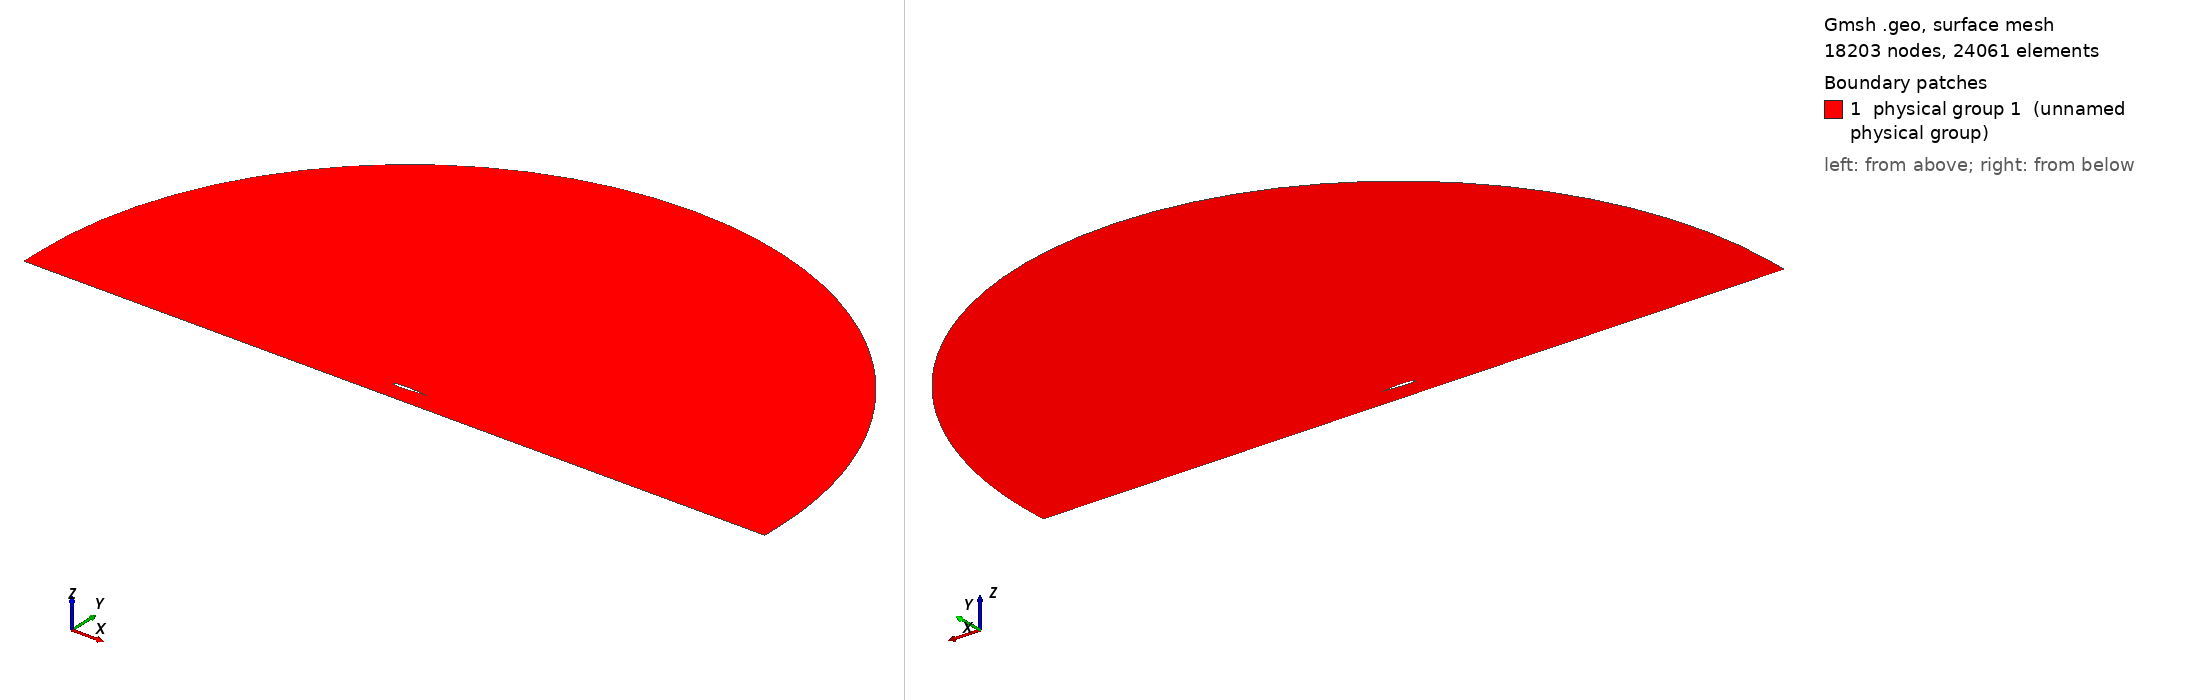

Gmsh geometry script, surface-meshed: 18203 nodes, 24061 surface elements. Boundary patches (legend numbers): 1 physical group 1 (unnamed physical group). Left view from above one corner, right view from below the opposite corner. Legend entries are the model's physical surfaces. The drawing asked Gmsh for element sizes between 1% and 20% of the model's largest extent; the script's own settings can give other sizes.

=== mesh.geo (drawn) ===
// ===========================================
// ==================================MESH FILE
// ===========================================

h = 0.0015;
H = 1;
R = 10;
D = 0.5;
BL = 0.08;
AoA = 0;
BL_size  = 1e-06;
BL_thickness = 0.01;
BL_ratio = 1.1499;
progsWfwd = 1.09;
progsWaft = 1.001;
prognW = 1.37487;
numWfwd = 39;
numWaft = 287;
nblW = 26;
hrat = 20;
// =====================================POINTS
Point(1) = {1, 0, 0.0, 1*h};
Point(2) = {0.994046, 0.00127452, 0.0, 1*h};
Point(3) = {0.985294, 0.00306708, 0.0, 1*h};
Point(4) = {0.975054, 0.00507135, 0.0, 1*h};
Point(5) = {0.964257, 0.00709196, 0.0, 1*h};
Point(6) = {0.953226, 0.00906902, 0.0, 1*h};
Point(7) = {0.942125, 0.0109783, 0.0, 1*h};
Point(8) = {0.930989, 0.0128207, 0.0, 1*h};
Point(9) = {0.919832, 0.0146003, 0.0, 1*h};
Point(10) = {0.908657, 0.0163233, 0.0, 1*h};
Point(11) = {0.897467, 0.0179955, 0.0, 1*h};
Point(12) = {0.886262, 0.0196231, 0.0, 1*h};
Point(13) = {0.875043, 0.0212119, 0.0, 1*h};
Point(14) = {0.863811, 0.0227674, 0.0, 1*h};
Point(15) = {0.852566, 0.024295, 0.0, 1*h};
Point(16) = {0.841309, 0.0257994, 0.0, 1*h};
Point(17) = {0.830041, 0.027285, 0.0, 1*h};
Point(18) = {0.818762, 0.0287556, 0.0, 1*h};
Point(19) = {0.807472, 0.0302146, 0.0, 1*h};
Point(20) = {0.796171, 0.0316647, 0.0, 1*h};
Point(21) = {0.784861, 0.0331078, 0.0, 1*h};
Point(22) = {0.773542, 0.0345456, 0.0, 1*h};
Point(23) = {0.762213, 0.0359789, 0.0, 1*h};
Point(24) = {0.750875, 0.0374083, 0.0, 1*h};
Point(25) = {0.739529, 0.0388339, 0.0, 1*h};
Point(26) = {0.728175, 0.0402554, 0.0, 1*h};
Point(27) = {0.716813, 0.0416723, 0.0, 1*h};
Point(28) = {0.705451, 0.043083, 0.0, 1*h};
Point(29) = {0.694101, 0.0444821, 0.0, 1*h};
Point(30) = {0.682765, 0.0458622, 0.0, 1*h};
Point(31) = {0.671445, 0.0472166, 0.0, 1*h};
Point(32) = {0.66014, 0.048539, 0.0, 1*h};
Point(33) = {0.648851, 0.0498235, 0.0, 1*h};
Point(34) = {0.637575, 0.0510645, 0.0, 1*h};
Point(35) = {0.626313, 0.0522572, 0.0, 1*h};
Point(36) = {0.615064, 0.0533972, 0.0, 1*h};
Point(37) = {0.603827, 0.0544807, 0.0, 1*h};
Point(38) = {0.592602, 0.0555047, 0.0, 1*h};
Point(39) = {0.581387, 0.0564665, 0.0, 1*h};
Point(40) = {0.570182, 0.0573642, 0.0, 1*h};
Point(41) = {0.558987, 0.0581965, 0.0, 1*h};
Point(42) = {0.547799, 0.0589625, 0.0, 1*h};
Point(43) = {0.536619, 0.0596616, 0.0, 1*h};
Point(44) = {0.525447, 0.0602938, 0.0, 1*h};
Point(45) = {0.51428, 0.0608594, 0.0, 1*h};
Point(46) = {0.50312, 0.0613588, 0.0, 1*h};
Point(47) = {0.491965, 0.0617926, 0.0, 1*h};
Point(48) = {0.480814, 0.0621615, 0.0, 1*h};
Point(49) = {0.469668, 0.062466, 0.0, 1*h};
Point(50) = {0.458525, 0.0627068, 0.0, 1*h};
Point(51) = {0.447386, 0.0628843, 0.0, 1*h};
Point(52) = {0.43625, 0.0629986, 0.0, 1*h};
Point(53) = {0.425113, 0.0630498, 0.0, 1*h};
Point(54) = {0.413966, 0.0630393, 0.0, 1*h};
Point(55) = {0.402804, 0.0629709, 0.0, 1*h};
Point(56) = {0.39163, 0.0628477, 0.0, 1*h};
Point(57) = {0.380444, 0.0626722, 0.0, 1*h};
Point(58) = {0.369249, 0.0624456, 0.0, 1*h};
Point(59) = {0.358046, 0.0621684, 0.0, 1*h};
Point(60) = {0.346838, 0.0618406, 0.0, 1*h};
Point(61) = {0.335626, 0.0614614, 0.0, 1*h};
Point(62) = {0.324411, 0.0610294, 0.0, 1*h};
Point(63) = {0.313196, 0.060543, 0.0, 1*h};
Point(64) = {0.30198, 0.0600002, 0.0, 1*h};
Point(65) = {0.290766, 0.0593989, 0.0, 1*h};
Point(66) = {0.279555, 0.0587369, 0.0, 1*h};
Point(67) = {0.268348, 0.0580119, 0.0, 1*h};
Point(68) = {0.257147, 0.057222, 0.0, 1*h};
Point(69) = {0.245954, 0.0563651, 0.0, 1*h};
Point(70) = {0.234769, 0.0554397, 0.0, 1*h};
Point(71) = {0.223594, 0.0544441, 0.0, 1*h};
Point(72) = {0.212432, 0.0533772, 0.0, 1*h};
Point(73) = {0.201284, 0.0522377, 0.0, 1*h};
Point(74) = {0.190153, 0.0510243, 0.0, 1*h};
Point(75) = {0.179042, 0.0497359, 0.0, 1*h};
Point(76) = {0.167953, 0.0483708, 0.0, 1*h};
Point(77) = {0.156891, 0.046927, 0.0, 1*h};
Point(78) = {0.145861, 0.0454016, 0.0, 1*h};
Point(79) = {0.13487, 0.0437913, 0.0, 1*h};
Point(80) = {0.123925, 0.0420911, 0.0, 1*h};
Point(81) = {0.113037, 0.0402945, 0.0, 1*h};
Point(82) = {0.10222, 0.0383933, 0.0, 1*h};
Point(83) = {0.0914892, 0.0363774, 0.0, 1*h};
Point(84) = {0.0808693, 0.0342353, 0.0, 1*h};
Point(85) = {0.0703944, 0.031954, 0.0, 1*h};
Point(86) = {0.0601187, 0.0295205, 0.0, 1*h};
Point(87) = {0.0501343, 0.0269263, 0.0, 1*h};
Point(88) = {0.0406062, 0.0241803, 0.0, 1*h};
Point(89) = {0.0318205, 0.021335, 0.0, 1*h};
Point(90) = {0.0241704, 0.0185141, 0.0, 1*h};
Point(91) = {0.0179609, 0.0158793, 0.0, 1*h};
Point(92) = {0.0131837, 0.0135315, 0.0, 1*h};
Point(93) = {0.0095798, 0.0114718, 0.0, 1*h};
Point(94) = {0.00684531, 0.00964432, 0.0, 1*h};
Point(95) = {0.00474832, 0.00798839, 0.0, 1*h};
Point(96) = {0.00313141, 0.00645095, 0.0, 1*h};
Point(97) = {0.00189864, 0.00499461, 0.0, 1*h};
Point(98) = {0.000996541, 0.00359588, 0.0, 1*h};
Point(99) = {0.000390087, 0.00223329, 0.0, 1*h};
Point(100) = {6.5639e-05, 0.000934113, 0.0, 1*h};
Point(101) = {3.22188e-07, 6.37641e-05, 0.0, 1*h};
Point(102) = {1.20408e-05, -0.000261051, 0.0, 1*h};
Point(103) = {0.000242843, -0.00139327, 0.0, 1*h};
Point(104) = {0.000810233, -0.00256025, 0.0, 1*h};
Point(105) = {0.00171487, -0.0037182, 0.0, 1*h};
Point(106) = {0.00294536, -0.00486798, 0.0, 1*h};
Point(107) = {0.00454171, -0.00603775, 0.0, 1*h};
Point(108) = {0.0065755, -0.00725389, 0.0, 1*h};
Point(109) = {0.00917929, -0.0085555, 0.0, 1*h};
Point(110) = {0.0125645, -0.00998872, 0.0, 1*h};
Point(111) = {0.0170331, -0.0116009, 0.0, 1*h};
Point(112) = {0.0229225, -0.0134166, 0.0, 1*h};
Point(113) = {0.0303893, -0.0153913, 0.0, 1*h};
Point(114) = {0.0392102, -0.0174102, 0.0, 1*h};
Point(115) = {0.0489336, -0.0193614, 0.0, 1*h};
Point(116) = {0.0591834, -0.0211907, 0.0, 1*h};
Point(117) = {0.069742, -0.0228877, 0.0, 1*h};
Point(118) = {0.0804961, -0.0244595, 0.0, 1*h};
Point(119) = {0.0913841, -0.0259178, 0.0, 1*h};
Point(120) = {0.10237, -0.0272737, 0.0, 1*h};
Point(121) = {0.11343, -0.0285372, 0.0, 1*h};
Point(122) = {0.124548, -0.0297169, 0.0, 1*h};
Point(123) = {0.135713, -0.03082, 0.0, 1*h};
Point(124) = {0.146916, -0.0318527, 0.0, 1*h};
Point(125) = {0.15815, -0.0328204, 0.0, 1*h};
Point(126) = {0.169404, -0.0337272, 0.0, 1*h};
Point(127) = {0.180672, -0.0345746, 0.0, 1*h};
Point(128) = {0.191948, -0.0353637, 0.0, 1*h};
Point(129) = {0.203232, -0.0360952, 0.0, 1*h};
Point(130) = {0.214522, -0.03677, 0.0, 1*h};
Point(131) = {0.225817, -0.0373887, 0.0, 1*h};
Point(132) = {0.237115, -0.037952, 0.0, 1*h};
Point(133) = {0.248416, -0.0384603, 0.0, 1*h};
Point(134) = {0.259719, -0.0389139, 0.0, 1*h};
Point(135) = {0.271023, -0.0393132, 0.0, 1*h};
Point(136) = {0.282327, -0.0396584, 0.0, 1*h};
Point(137) = {0.293631, -0.0399496, 0.0, 1*h};
Point(138) = {0.304932, -0.0401869, 0.0, 1*h};
Point(139) = {0.316232, -0.0403703, 0.0, 1*h};
Point(140) = {0.327528, -0.0404998, 0.0, 1*h};
Point(141) = {0.33882, -0.0405751, 0.0, 1*h};
Point(142) = {0.350107, -0.0405961, 0.0, 1*h};
Point(143) = {0.361387, -0.0405624, 0.0, 1*h};
Point(144) = {0.372661, -0.0404735, 0.0, 1*h};
Point(145) = {0.383925, -0.0403287, 0.0, 1*h};
Point(146) = {0.39518, -0.0401273, 0.0, 1*h};
Point(147) = {0.406423, -0.0398681, 0.0, 1*h};
Point(148) = {0.417654, -0.0395499, 0.0, 1*h};
Point(149) = {0.42887, -0.039171, 0.0, 1*h};
Point(150) = {0.440069, -0.0387295, 0.0, 1*h};
Point(151) = {0.451249, -0.0382231, 0.0, 1*h};
Point(152) = {0.462409, -0.0376488, 0.0, 1*h};
Point(153) = {0.473551, -0.0370033, 0.0, 1*h};
Point(154) = {0.484687, -0.0362842, 0.0, 1*h};
Point(155) = {0.495824, -0.0354936, 0.0, 1*h};
Point(156) = {0.506963, -0.0346343, 0.0, 1*h};
Point(157) = {0.518105, -0.0337089, 0.0, 1*h};
Point(158) = {0.529251, -0.0327203, 0.0, 1*h};
Point(159) = {0.540401, -0.0316712, 0.0, 1*h};
Point(160) = {0.551555, -0.0305644, 0.0, 1*h};
Point(161) = {0.562714, -0.0294029, 0.0, 1*h};
Point(162) = {0.573879, -0.0281895, 0.0, 1*h};
Point(163) = {0.585051, -0.0269274, 0.0, 1*h};
Point(164) = {0.596231, -0.0256196, 0.0, 1*h};
Point(165) = {0.607421, -0.0242694, 0.0, 1*h};
Point(166) = {0.618622, -0.0228802, 0.0, 1*h};
Point(167) = {0.629836, -0.0214557, 0.0, 1*h};
Point(168) = {0.641066, -0.02, 0.0, 1*h};
Point(169) = {0.652314, -0.0185172, 0.0, 1*h};
Point(170) = {0.663583, -0.0170121, 0.0, 1*h};
Point(171) = {0.674876, -0.0154898, 0.0, 1*h};
Point(172) = {0.686195, -0.0139564, 0.0, 1*h};
Point(173) = {0.69754, -0.0124188, 0.0, 1*h};
Point(174) = {0.708895, -0.0108871, 0.0, 1*h};
Point(175) = {0.720227, -0.00937442, 0.0, 1*h};
Point(176) = {0.73152, -0.00789245, 0.0, 1*h};
Point(177) = {0.742766, -0.00645248, 0.0, 1*h};
Point(178) = {0.753959, -0.00506806, 0.0, 1*h};
Point(179) = {0.765097, -0.00375366, 0.0, 1*h};
Point(180) = {0.776185, -0.00252268, 0.0, 1*h};
Point(181) = {0.78723, -0.00138699, 0.0, 1*h};
Point(182) = {0.798241, -0.000356559, 0.0, 1*h};
Point(183) = {0.809227, 0.000560915, 0.0, 1*h};
Point(184) = {0.820198, 0.00136008, 0.0, 1*h};
Point(185) = {0.831164, 0.00203794, 0.0, 1*h};
Point(186) = {0.842134, 0.00259364, 0.0, 1*h};
Point(187) = {0.853115, 0.00302833, 0.0, 1*h};
Point(188) = {0.864114, 0.00334479, 0.0, 1*h};
Point(189) = {0.875133, 0.0035472, 0.0, 1*h};
Point(190) = {0.886177, 0.00364081, 0.0, 1*h};
Point(191) = {0.897246, 0.00363168, 0.0, 1*h};
Point(192) = {0.908343, 0.00352647, 0.0, 1*h};
Point(193) = {0.919464, 0.0033322, 0.0, 1*h};
Point(194) = {0.930611, 0.00305615, 0.0, 1*h};
Point(195) = {0.941774, 0.00270595, 0.0, 1*h};
Point(196) = {0.952945, 0.00228947, 0.0, 1*h};
Point(197) = {0.964056, 0.0018176, 0.0, 1*h};
Point(198) = {0.974963, 0.00130593, 0.0, 1*h};
Point(199) = {0.985314, 0.00078368, 0.0, 1*h};
Point(200) = {0.993991, 0.000324963, 0.0, 1*h};
Point(201) = {1, 0, 0.0, 1*h};

 // farfield
Point(203) = {0.5, 0, 0,H};
Point(204) = {R+0.5, 0, 0,1/10*H};
Point(205) = {0.5, R, 0,H};
Point(206) = {0.5-R, 0, 0,H};
Point(207) = {0, -R, 0,H};
Point(208) = {R+0.5,  -D+BL, 0,1/10*H};
Point(209) = {1, -D+BL, 0,1/5*H};
Point(210) = {0, -D+BL, 0,1/5*H};
Point(211) = {0.5-R, -D+BL, 0,H};
Point(212) = {R+0.5,  -D, 0,1/5*H};
Point(213) = {0.5-R, -D, 0,1/5*H};
Point(214) = {1, -D, 0,1/5*H};
Point(215) = {0, -D, 0,1/5*H};
Point(216) = {1.2, -0, 0,2*h};
Point(217) = {1.4, -0, 0,3*h};


// =====================================CURVES

Spline(1) = {1:46};
Spline(2) = {46:101};
Spline(3) = {1 :200, 1};

 // farfield
Circle(5) = {204,203,205};
Circle(6) = {205,203,206};
Line(7) = {204,208};
Line(8) = {208,209};
Line(9) = {209,210};
Line(10) = {210,211};
Line(11) = {211,206};
Line(13) = {208,212};
Line(14) = {213,211};
Line(15) = {212,214};
Line(16) = {214,215};
Line(17) = {215,213};
Line(18) = {209,214};
Line(19) = {210,215};
Transfinite Line{9 , 16} = 1/h/hrat Using Progression 1;
Transfinite Line{8 , 15} = numWaft Using Progression 1/progsWaft;
Transfinite Line{10 , 17} = numWfwd Using Progression progsWfwd;
Transfinite Line{13 , 18, 19} =  nblW Using Progression 1/prognW;
Transfinite Line{14} =  nblW Using Progression prognW;


// =====================================LOOPS

Line Loop(1) = {3};
Line Loop(2) = {-11,-10,-9,-8,-7,5,6};
Line Loop(3) = {-10,19,17,14};
Line Loop(4) = {-9,18,16,-19};
Line Loop(5) = {-8,13,15,-18};
Rotate {{0, 0, -1}, {0.25, 0, 0}, Pi * AoA / 180} 
 {Curve{3};}


// =====================================SURFS

Plane Surface(1) = {1,2};
Plane Surface(2) = {3};
Transfinite Surface{2};
 Recombine Surface{2};
Plane Surface(3) = {4};
Transfinite Surface{3};
 Recombine Surface{3};
Plane Surface(4) = {5};
Transfinite Surface{4};
 Recombine Surface{4};
Point{216} In Surface{1};
Point{217} In Surface{1};
Field[1]=BoundaryLayer;
Field[1].CurvesList={3};
Field[1].Quads=1;
Field[1].Ratio= BL_ratio;
Field[1].Size=BL_size;
Field[1].Thickness=BL_thickness;
Field[1].FanPointsList={1};
Field[1].FanPointsSizesList={40};
BoundaryLayer Field = 1;
Physical Surface(1) = {1,2,3,4};
Physical Line("FARFIELD") = {14,11,6,5,7,13};
Physical Line("WALL") = {15,16,17};
Physical Line("AIRFOIL") = {3};


// 1: MeshAdapt, 2: Automatic, 3: Initial mesh only, 5: Delaunay, 6: Frontal-Delaunay, 7: BAMG, 8: Frontal-Delaunay for Quads, 9: Packing of Parallelograms
Mesh.Algorithm = 2;

//Mesh.RandomFactor = 1e-09;
